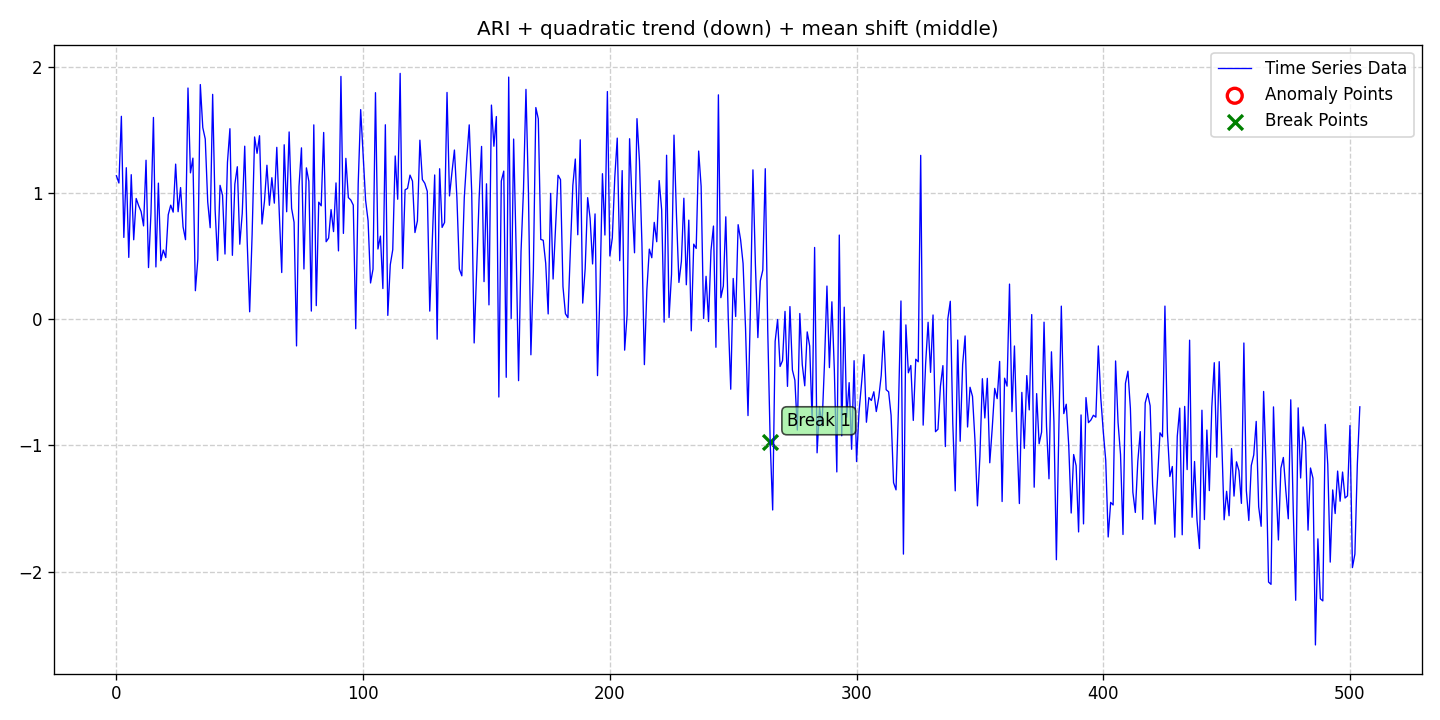

Data behind this chart, as committed beside it:
date, data, stationary, det_lin_up, det_lin_down, det_quad, det_cubic, det_exp, det_damped, stoc_trend, volatility, single_seas, multiple_seas, point_anom_single, point_anom_multi, collect_anom, context_anom, mean_shift, var_shift, trend_shift, point_anom_count, point_anom_location, point_anom_point, collect_anom_count
2020-01-01, 1.138, 0, 0, 0, 1, 0, 0, 0, 1, 0, 0, 0, 0, 0, 0, 0, 1, 0, 0, 0, none, , 0
2020-01-02, 1.081, 0, 0, 0, 1, 0, 0, 0, 1, 0, 0, 0, 0, 0, 0, 0, 1, 0, 0, 0, none, , 0
2020-01-03, 1.609, 0, 0, 0, 1, 0, 0, 0, 1, 0, 0, 0, 0, 0, 0, 0, 1, 0, 0, 0, none, , 0
2020-01-04, 0.6493, 0, 0, 0, 1, 0, 0, 0, 1, 0, 0, 0, 0, 0, 0, 0, 1, 0, 0, 0, none, , 0
2020-01-05, 1.202, 0, 0, 0, 1, 0, 0, 0, 1, 0, 0, 0, 0, 0, 0, 0, 1, 0, 0, 0, none, , 0
2020-01-06, 0.491, 0, 0, 0, 1, 0, 0, 0, 1, 0, 0, 0, 0, 0, 0, 0, 1, 0, 0, 0, none, , 0
2020-01-07, 1.147, 0, 0, 0, 1, 0, 0, 0, 1, 0, 0, 0, 0, 0, 0, 0, 1, 0, 0, 0, none, , 0
2020-01-08, 0.6306, 0, 0, 0, 1, 0, 0, 0, 1, 0, 0, 0, 0, 0, 0, 0, 1, 0, 0, 0, none, , 0
2020-01-09, 0.958, 0, 0, 0, 1, 0, 0, 0, 1, 0, 0, 0, 0, 0, 0, 0, 1, 0, 0, 0, none, , 0
2020-01-10, 0.9011, 0, 0, 0, 1, 0, 0, 0, 1, 0, 0, 0, 0, 0, 0, 0, 1, 0, 0, 0, none, , 0
2020-01-11, 0.8543, 0, 0, 0, 1, 0, 0, 0, 1, 0, 0, 0, 0, 0, 0, 0, 1, 0, 0, 0, none, , 0
2020-01-12, 0.7406, 0, 0, 0, 1, 0, 0, 0, 1, 0, 0, 0, 0, 0, 0, 0, 1, 0, 0, 0, none, , 0
2020-01-13, 1.261, 0, 0, 0, 1, 0, 0, 0, 1, 0, 0, 0, 0, 0, 0, 0, 1, 0, 0, 0, none, , 0
2020-01-14, 0.4103, 0, 0, 0, 1, 0, 0, 0, 1, 0, 0, 0, 0, 0, 0, 0, 1, 0, 0, 0, none, , 0
2020-01-15, 0.842, 0, 0, 0, 1, 0, 0, 0, 1, 0, 0, 0, 0, 0, 0, 0, 1, 0, 0, 0, none, , 0
2020-01-16, 1.6, 0, 0, 0, 1, 0, 0, 0, 1, 0, 0, 0, 0, 0, 0, 0, 1, 0, 0, 0, none, , 0
2020-01-17, 0.4152, 0, 0, 0, 1, 0, 0, 0, 1, 0, 0, 0, 0, 0, 0, 0, 1, 0, 0, 0, none, , 0
2020-01-18, 1.08, 0, 0, 0, 1, 0, 0, 0, 1, 0, 0, 0, 0, 0, 0, 0, 1, 0, 0, 0, none, , 0
2020-01-19, 0.4645, 0, 0, 0, 1, 0, 0, 0, 1, 0, 0, 0, 0, 0, 0, 0, 1, 0, 0, 0, none, , 0
2020-01-20, 0.5492, 0, 0, 0, 1, 0, 0, 0, 1, 0, 0, 0, 0, 0, 0, 0, 1, 0, 0, 0, none, , 0
2020-01-21, 0.4896, 0, 0, 0, 1, 0, 0, 0, 1, 0, 0, 0, 0, 0, 0, 0, 1, 0, 0, 0, none, , 0
2020-01-22, 0.8291, 0, 0, 0, 1, 0, 0, 0, 1, 0, 0, 0, 0, 0, 0, 0, 1, 0, 0, 0, none, , 0
2020-01-23, 0.905, 0, 0, 0, 1, 0, 0, 0, 1, 0, 0, 0, 0, 0, 0, 0, 1, 0, 0, 0, none, , 0
2020-01-24, 0.8496, 0, 0, 0, 1, 0, 0, 0, 1, 0, 0, 0, 0, 0, 0, 0, 1, 0, 0, 0, none, , 0
2020-01-25, 1.23, 0, 0, 0, 1, 0, 0, 0, 1, 0, 0, 0, 0, 0, 0, 0, 1, 0, 0, 0, none, , 0
2020-01-26, 0.8532, 0, 0, 0, 1, 0, 0, 0, 1, 0, 0, 0, 0, 0, 0, 0, 1, 0, 0, 0, none, , 0
2020-01-27, 1.045, 0, 0, 0, 1, 0, 0, 0, 1, 0, 0, 0, 0, 0, 0, 0, 1, 0, 0, 0, none, , 0
2020-01-28, 0.7334, 0, 0, 0, 1, 0, 0, 0, 1, 0, 0, 0, 0, 0, 0, 0, 1, 0, 0, 0, none, , 0
2020-01-29, 0.6313, 0, 0, 0, 1, 0, 0, 0, 1, 0, 0, 0, 0, 0, 0, 0, 1, 0, 0, 0, none, , 0
2020-01-30, 1.834, 0, 0, 0, 1, 0, 0, 0, 1, 0, 0, 0, 0, 0, 0, 0, 1, 0, 0, 0, none, , 0
2020-01-31, 1.161, 0, 0, 0, 1, 0, 0, 0, 1, 0, 0, 0, 0, 0, 0, 0, 1, 0, 0, 0, none, , 0
2020-02-01, 1.278, 0, 0, 0, 1, 0, 0, 0, 1, 0, 0, 0, 0, 0, 0, 0, 1, 0, 0, 0, none, , 0
2020-02-02, 0.2269, 0, 0, 0, 1, 0, 0, 0, 1, 0, 0, 0, 0, 0, 0, 0, 1, 0, 0, 0, none, , 0
2020-02-03, 0.4789, 0, 0, 0, 1, 0, 0, 0, 1, 0, 0, 0, 0, 0, 0, 0, 1, 0, 0, 0, none, , 0
2020-02-04, 1.861, 0, 0, 0, 1, 0, 0, 0, 1, 0, 0, 0, 0, 0, 0, 0, 1, 0, 0, 0, none, , 0
2020-02-05, 1.52, 0, 0, 0, 1, 0, 0, 0, 1, 0, 0, 0, 0, 0, 0, 0, 1, 0, 0, 0, none, , 0
2020-02-06, 1.43, 0, 0, 0, 1, 0, 0, 0, 1, 0, 0, 0, 0, 0, 0, 0, 1, 0, 0, 0, none, , 0
2020-02-07, 0.9307, 0, 0, 0, 1, 0, 0, 0, 1, 0, 0, 0, 0, 0, 0, 0, 1, 0, 0, 0, none, , 0
2020-02-08, 0.7263, 0, 0, 0, 1, 0, 0, 0, 1, 0, 0, 0, 0, 0, 0, 0, 1, 0, 0, 0, none, , 0
2020-02-09, 1.783, 0, 0, 0, 1, 0, 0, 0, 1, 0, 0, 0, 0, 0, 0, 0, 1, 0, 0, 0, none, , 0
2020-02-10, 0.8688, 0, 0, 0, 1, 0, 0, 0, 1, 0, 0, 0, 0, 0, 0, 0, 1, 0, 0, 0, none, , 0
2020-02-11, 0.4664, 0, 0, 0, 1, 0, 0, 0, 1, 0, 0, 0, 0, 0, 0, 0, 1, 0, 0, 0, none, , 0
2020-02-12, 1.062, 0, 0, 0, 1, 0, 0, 0, 1, 0, 0, 0, 0, 0, 0, 0, 1, 0, 0, 0, none, , 0
2020-02-13, 0.9844, 0, 0, 0, 1, 0, 0, 0, 1, 0, 0, 0, 0, 0, 0, 0, 1, 0, 0, 0, none, , 0
2020-02-14, 0.5175, 0, 0, 0, 1, 0, 0, 0, 1, 0, 0, 0, 0, 0, 0, 0, 1, 0, 0, 0, none, , 0
2020-02-15, 1.245, 0, 0, 0, 1, 0, 0, 0, 1, 0, 0, 0, 0, 0, 0, 0, 1, 0, 0, 0, none, , 0
2020-02-16, 1.511, 0, 0, 0, 1, 0, 0, 0, 1, 0, 0, 0, 0, 0, 0, 0, 1, 0, 0, 0, none, , 0
2020-02-17, 0.5073, 0, 0, 0, 1, 0, 0, 0, 1, 0, 0, 0, 0, 0, 0, 0, 1, 0, 0, 0, none, , 0
2020-02-18, 1.073, 0, 0, 0, 1, 0, 0, 0, 1, 0, 0, 0, 0, 0, 0, 0, 1, 0, 0, 0, none, , 0
2020-02-19, 1.21, 0, 0, 0, 1, 0, 0, 0, 1, 0, 0, 0, 0, 0, 0, 0, 1, 0, 0, 0, none, , 0
2020-02-20, 0.5954, 0, 0, 0, 1, 0, 0, 0, 1, 0, 0, 0, 0, 0, 0, 0, 1, 0, 0, 0, none, , 0
2020-02-21, 0.8414, 0, 0, 0, 1, 0, 0, 0, 1, 0, 0, 0, 0, 0, 0, 0, 1, 0, 0, 0, none, , 0
2020-02-22, 1.373, 0, 0, 0, 1, 0, 0, 0, 1, 0, 0, 0, 0, 0, 0, 0, 1, 0, 0, 0, none, , 0
2020-02-23, 0.6169, 0, 0, 0, 1, 0, 0, 0, 1, 0, 0, 0, 0, 0, 0, 0, 1, 0, 0, 0, none, , 0
2020-02-24, 0.05967, 0, 0, 0, 1, 0, 0, 0, 1, 0, 0, 0, 0, 0, 0, 0, 1, 0, 0, 0, none, , 0
2020-02-25, 0.673, 0, 0, 0, 1, 0, 0, 0, 1, 0, 0, 0, 0, 0, 0, 0, 1, 0, 0, 0, none, , 0
2020-02-26, 1.446, 0, 0, 0, 1, 0, 0, 0, 1, 0, 0, 0, 0, 0, 0, 0, 1, 0, 0, 0, none, , 0
2020-02-27, 1.316, 0, 0, 0, 1, 0, 0, 0, 1, 0, 0, 0, 0, 0, 0, 0, 1, 0, 0, 0, none, , 0
2020-02-28, 1.456, 0, 0, 0, 1, 0, 0, 0, 1, 0, 0, 0, 0, 0, 0, 0, 1, 0, 0, 0, none, , 0
2020-02-29, 0.7555, 0, 0, 0, 1, 0, 0, 0, 1, 0, 0, 0, 0, 0, 0, 0, 1, 0, 0, 0, none, , 0
... 445 more rows
